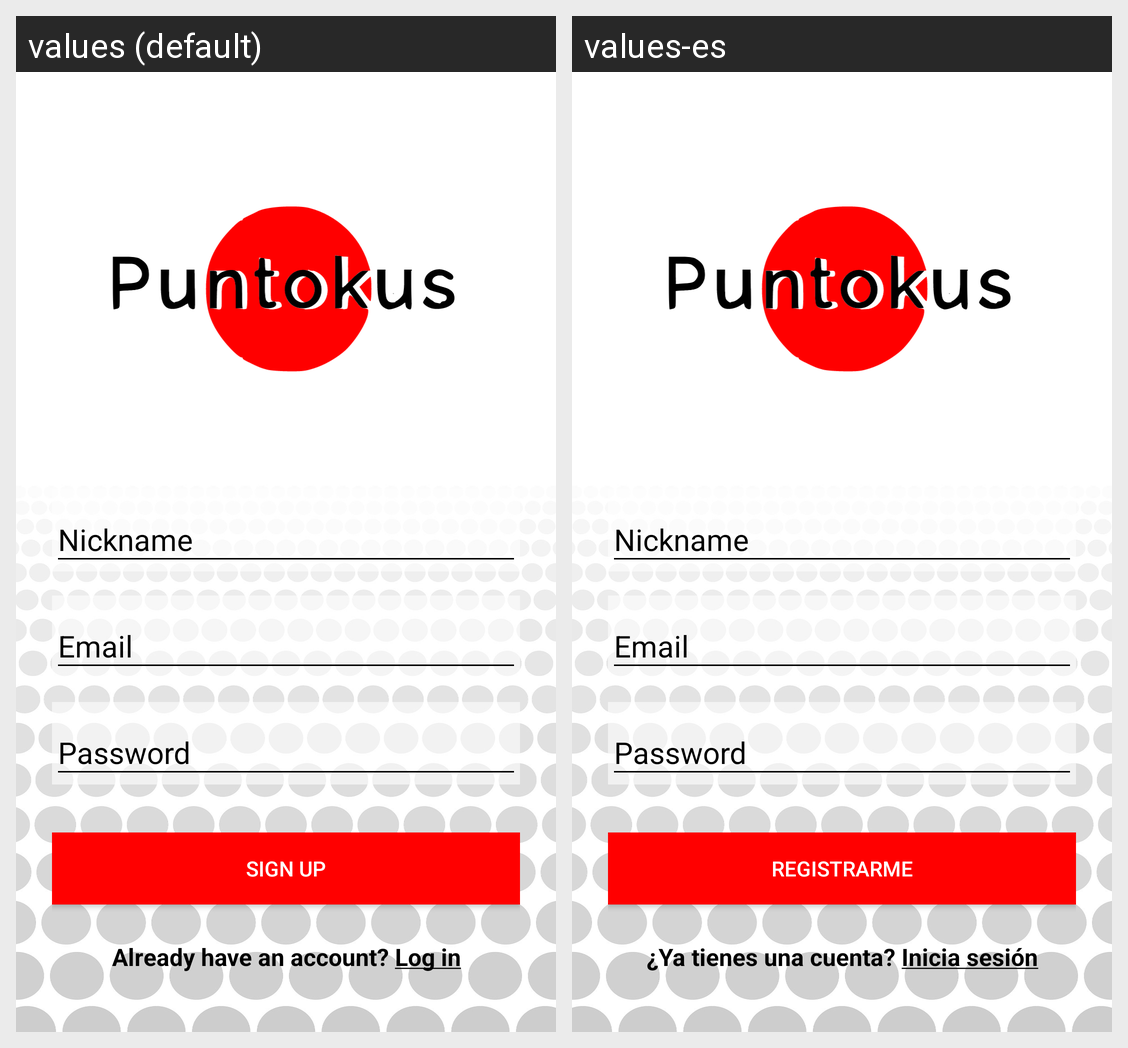

The Android screen above is rendered under two locales of the same app. Produce the string resources it draws, with the default and per-locale values.
Android screen res/layout/fragment_registrarse.xml rendered under 2 locales, left to right: values (default), values-es. Device: Nexus 5 (rendered at 1080×1920; each locale shown at half size, 540×960, under a caption strip naming it); theme AppTheme.
Strings drawn on this screen, with the default value and each locale's value (text and hints the layout hard-codes, and strings that could not be matched under every locale, appear in the picture but are not listed):

signup
  values: Sign up
  values-es: Registrarme

linkLogin
  values: Already have an account? Log in
  values-es: ¿Ya tienes una cuenta? Inicia sesión
